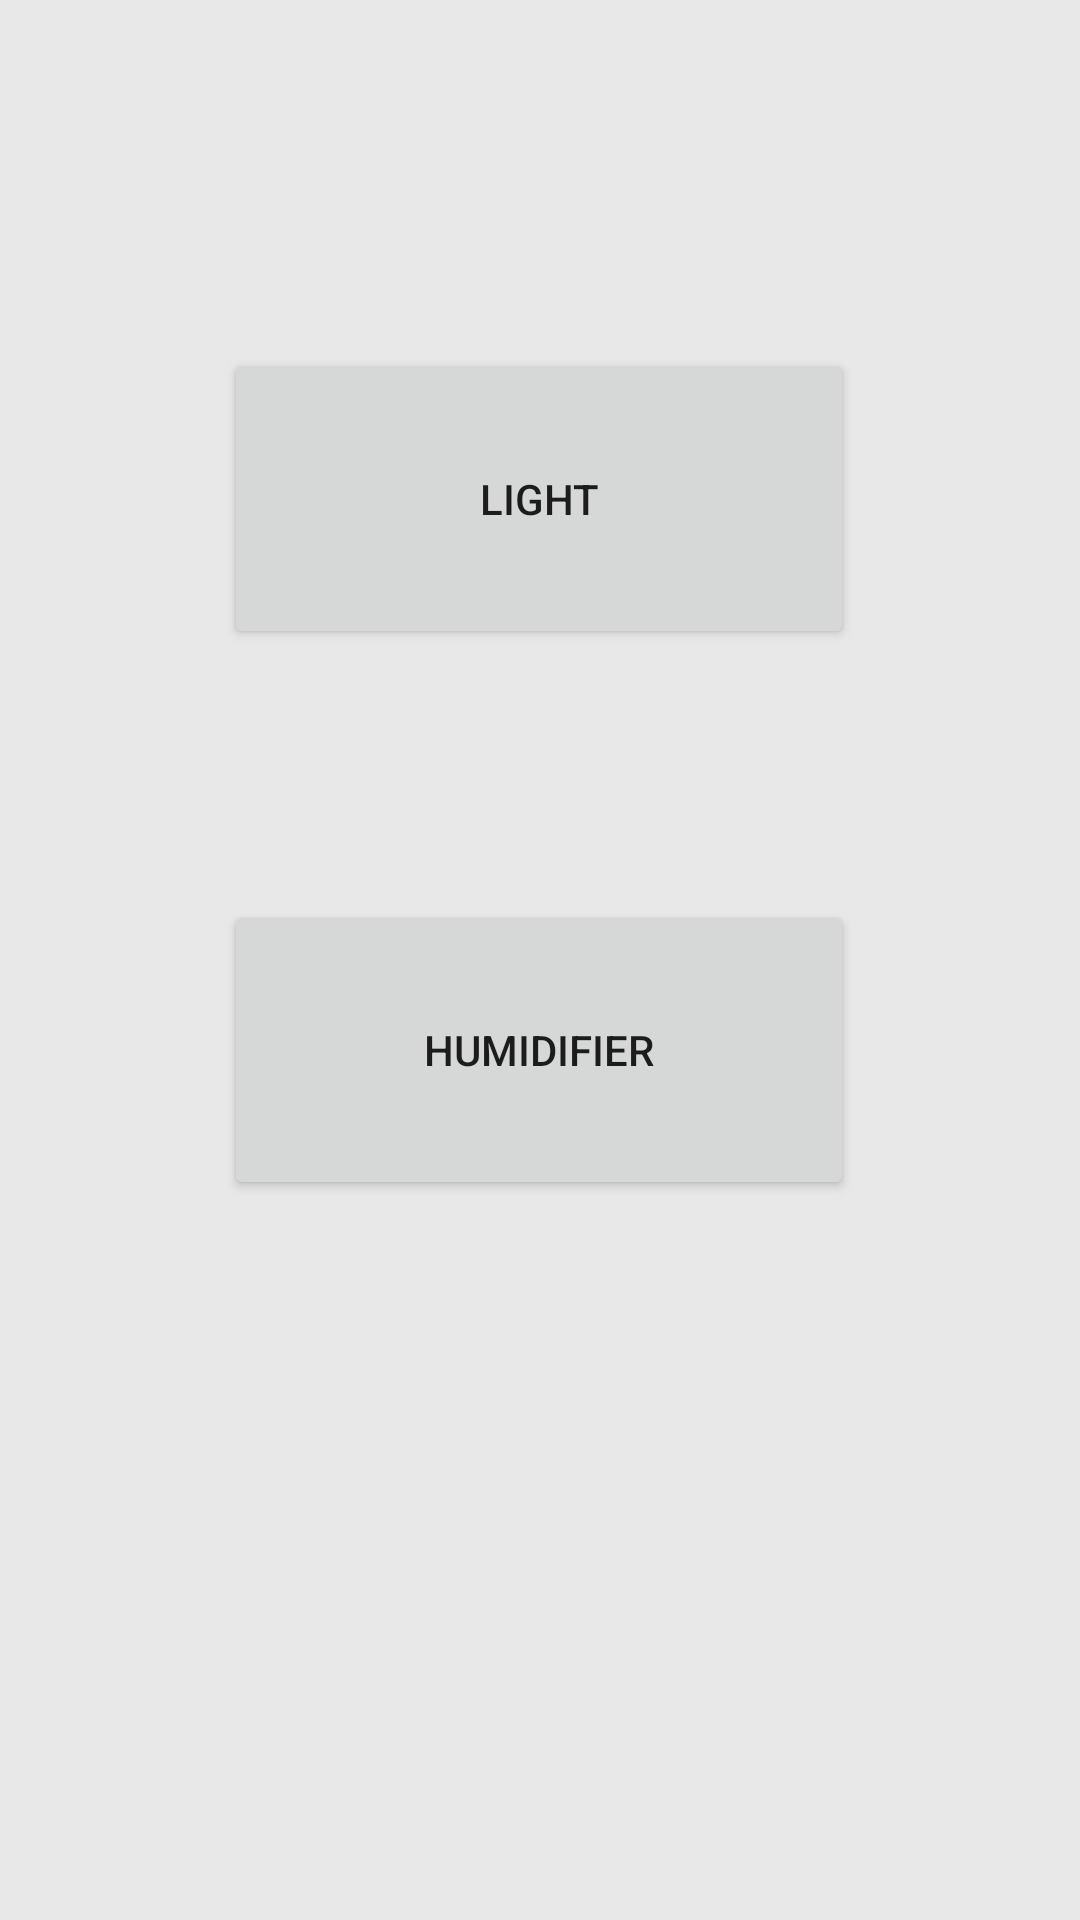

Write the Android layout XML for this screen, with the resource values it uses.
<!-- AndroidManifest.xml: application theme Theme.MyApplication -->
<!-- res/layout/fragment_room.xml -->
<?xml version="1.0" encoding="utf-8"?>
<androidx.constraintlayout.widget.ConstraintLayout xmlns:android="http://schemas.android.com/apk/res/android"
    xmlns:app="http://schemas.android.com/apk/res-auto"
    xmlns:tools="http://schemas.android.com/tools"
    android:layout_width="match_parent"
    android:layout_height="match_parent"
    android:background="#E8E8E8"
    tools:context=".drawer.room.RoomFragment">


    <Button
        android:id="@+id/humidifierpage_button"
        android:layout_width="210dp"
        android:layout_height="100dp"
        android:layout_gravity="center_horizontal"
        android:layout_marginTop="300dp"
        android:text="Humidifier"
        app:icon="@drawable/humidifier"
        app:layout_constraintBottom_toBottomOf="parent"
        app:layout_constraintEnd_toEndOf="parent"
        app:layout_constraintHorizontal_bias="0.497"
        app:layout_constraintStart_toStartOf="parent"
        app:layout_constraintTop_toTopOf="parent"
        app:layout_constraintVertical_bias="0.0"
        app:rippleColor="#ffffff" />

    <Button
        android:id="@+id/lightpage_button"
        android:layout_width="210dp"
        android:layout_height="100dp"
        android:layout_gravity="center_horizontal"
        android:layout_marginTop="84dp"
        android:text="light"
        app:icon="@drawable/light"
        app:layout_constraintBottom_toBottomOf="parent"
        app:layout_constraintEnd_toEndOf="parent"
        app:layout_constraintHorizontal_bias="0.497"
        app:layout_constraintStart_toStartOf="parent"
        app:layout_constraintTop_toTopOf="parent"
        app:layout_constraintVertical_bias="0.071"
        app:rippleColor="#ffffff" />

</androidx.constraintlayout.widget.ConstraintLayout>
<!-- resources referenced by this layout -->
<resources>
  <!-- drawable humidifier: png bitmap (drawable-v24, 1732 bytes) -->
  <!-- drawable light: png bitmap (drawable-v24, 1438 bytes) -->
  <style name="Theme.MyApplication" parent="Theme.MaterialComponents.DayNight.DarkActionBar">
          
          <item name="colorPrimary">#323232</item>
          <item name="colorPrimaryVariant">#3F51B5</item>
          <item name="colorOnPrimary">@color/white</item>
          
          <item name="colorSecondary">@color/teal_200</item>
          <item name="colorSecondaryVariant">@color/teal_700</item>
          <item name="colorOnSecondary">@color/black</item>
          
          <item name="android:statusBarColor" tools:targetApi="l">?attr/colorPrimaryVariant</item>
          
      </style>
  <color name="white">#FFFFFFFF</color>
  <color name="teal_200">#FF03DAC5</color>
  <color name="teal_700">#FF018786</color>
  <color name="black">#FF000000</color>
</resources>
